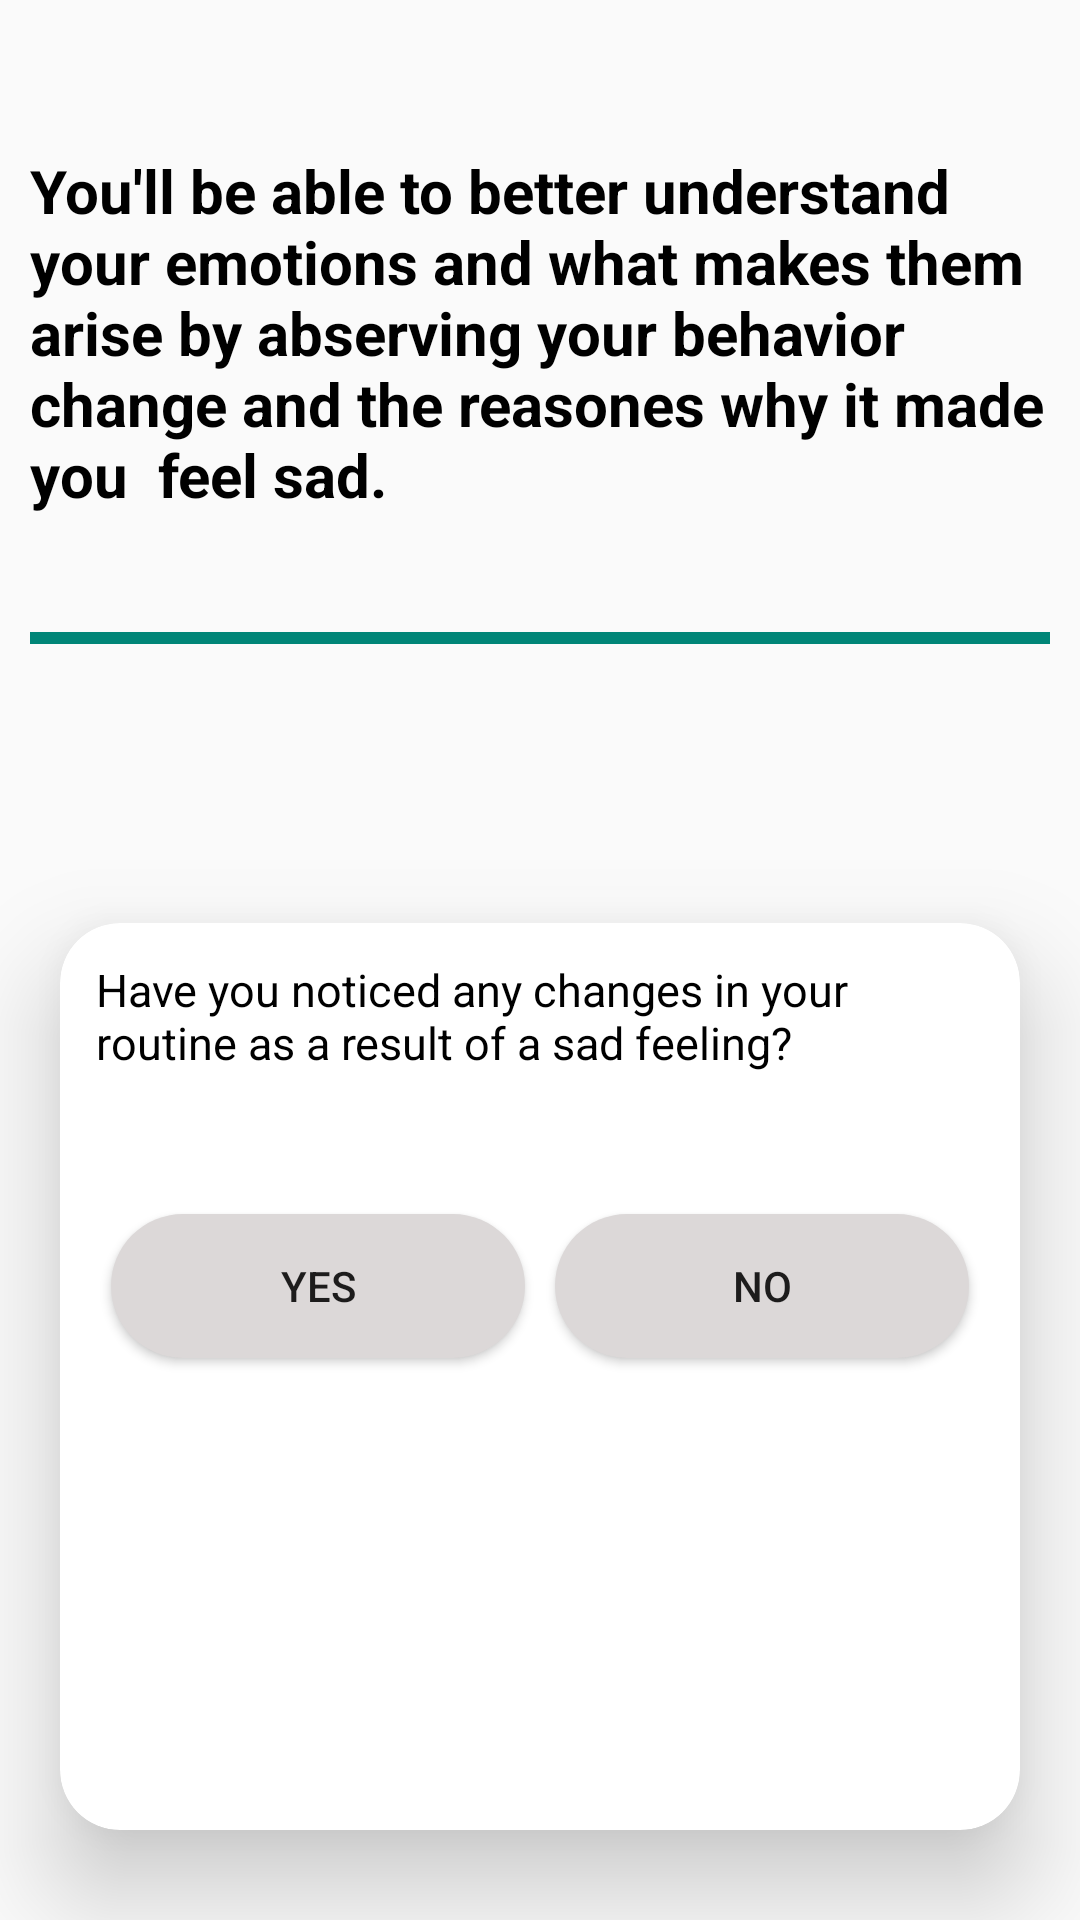

Here is an Android app screen rendered from its layout file. Give the layout XML and the strings, colors and styles it references.
<!-- AndroidManifest.xml: activity theme NoActionBarTheme -->
<!-- res/layout/activity_third.xml -->
<?xml version="1.0" encoding="utf-8"?>
<LinearLayout xmlns:android="http://schemas.android.com/apk/res/android"
    xmlns:app="http://schemas.android.com/apk/res-auto"
    xmlns:tools="http://schemas.android.com/tools"
    android:layout_width="match_parent"
    android:layout_height="match_parent"
    android:orientation="vertical"
    android:background="@drawable/bg_img"
    tools:context=".MainActivity">

    <TextView
        android:layout_width="match_parent"
        android:layout_height="wrap_content"
        android:text="You'll be able to better understand your emotions and what makes them arise by abserving your behavior change and the reasones why it made you  feel sad."
        android:textStyle="bold"
        android:textColor="@color/black"
        android:layout_marginStart="10dp"
        android:layout_marginEnd="10dp"
        android:layout_marginTop="50dp"
        android:textSize="20dp"
        app:layout_constraintBottom_toBottomOf="parent"
        app:layout_constraintEnd_toEndOf="parent"
        app:layout_constraintStart_toStartOf="parent"
        app:layout_constraintTop_toTopOf="parent"
        android:layout_weight="0"/>

    <LinearLayout
        android:layout_width="match_parent"
        android:layout_height="wrap_content"
        android:id="@+id/ll_progress_details"
        android:layout_marginTop="16dp"
        android:gravity="center_vertical"
        android:orientation="horizontal">

        <ProgressBar
            android:layout_width="0dp"
            style="?android:attr/progressBarStyleHorizontal"
            android:layout_height="wrap_content"
            android:layout_weight="1"
            android:id="@+id/progressBar"
            android:max="90"
            android:minHeight="50dp"
            android:progress="90"
            android:indeterminate="false"
            android:layout_marginStart="10dp"
            android:layout_marginEnd="10dp"
            >

        </ProgressBar>
    </LinearLayout>

    <androidx.cardview.widget.CardView
        android:layout_width="match_parent"
        android:layout_height="wrap_content"
        android:layout_marginStart="20dp"
        android:layout_marginEnd="20dp"
        android:layout_marginTop="70dp"
        android:layout_marginBottom="30dp"
        app:cardCornerRadius="20dp"
        app:cardElevation="20dp"
        android:background="#B8AFAF"
        android:layout_weight="0.2">

        <LinearLayout
            android:layout_width="match_parent"
            android:layout_height="wrap_content"
            android:padding="12dp"
            android:orientation="vertical">

            <TextView
                android:layout_width="match_parent"
                android:layout_height="wrap_content"
                android:layout_gravity="center"
                android:text="Have you noticed any changes in your routine as a result of a sad feeling?"
                android:textStyle="normal"
                android:textSize="15sp"
                android:textColor="@color/black">
            </TextView>

        </LinearLayout>

        <LinearLayout
            android:layout_width="match_parent"
            android:layout_height="wrap_content"
            android:layout_marginTop="80dp"
            android:padding="12dp"
            android:orientation="horizontal">

            <Button
                android:id="@+id/yes"
                android:layout_width="wrap_content"
                android:layout_height="wrap_content"
                android:layout_weight="1"
                android:background="@drawable/round_btn"
                android:layout_margin="5dp"
                android:text="Yes" />

            <Button
                android:id="@+id/no"
                android:layout_width="wrap_content"
                android:layout_height="wrap_content"
                android:layout_weight="1"
                android:layout_margin="5dp"
                android:background="@drawable/round_btn"
                android:text="No" />
        </LinearLayout>

        <LinearLayout
            android:layout_width="match_parent"
            android:layout_height="wrap_content"
            android:orientation="horizontal"
            android:layout_marginTop="300dp"
            android:padding="12dp"
            android:layout_marginBottom="10dp">

            <Button
                android:id="@+id/goback"
                android:layout_width="wrap_content"
                android:layout_height="wrap_content"
                android:layout_weight="9"
                android:layout_marginStart="110dp"
                android:text="GO BACK" />

            <Button
                android:id="@+id/next"
                android:layout_width="wrap_content"
                android:layout_height="wrap_content"
                android:layout_weight="0.3"
                android:text="NEXT" />
        </LinearLayout>



    </androidx.cardview.widget.CardView>



</LinearLayout>
<!-- resources referenced by this layout -->
<resources>
  <!-- drawable round_btn (drawable) -->
  <?xml version="1.0" encoding="utf-8"?>
  <shape xmlns:android="http://schemas.android.com/apk/res/android">
  
      <solid android:color="#DCD8D8">
      </solid>
      <corners
          android:topLeftRadius="45dp"
          android:topRightRadius="45dp"
          android:bottomLeftRadius="45dp"
          android:bottomRightRadius="45dp">
      </corners>
  </shape>
  <style name="NoActionBarTheme" parent="Theme.AppCompat.Light.NoActionBar">
          <item name="colorPrimary">@color/purple_500</item>
          <item name="colorPrimaryVariant">@color/purple_700</item>
          <item name="colorOnPrimary">@color/white</item>
      </style>
  <!-- not gathered from this repository: default colours our renderer supplied (Android Studio template values) -->
  <color name="purple_500">#FF6200EE</color>
  <color name="purple_700">#FF3700B3</color>
  <color name="black">#FF000000</color>
  <color name="white">#FFFFFFFF</color>
</resources>
